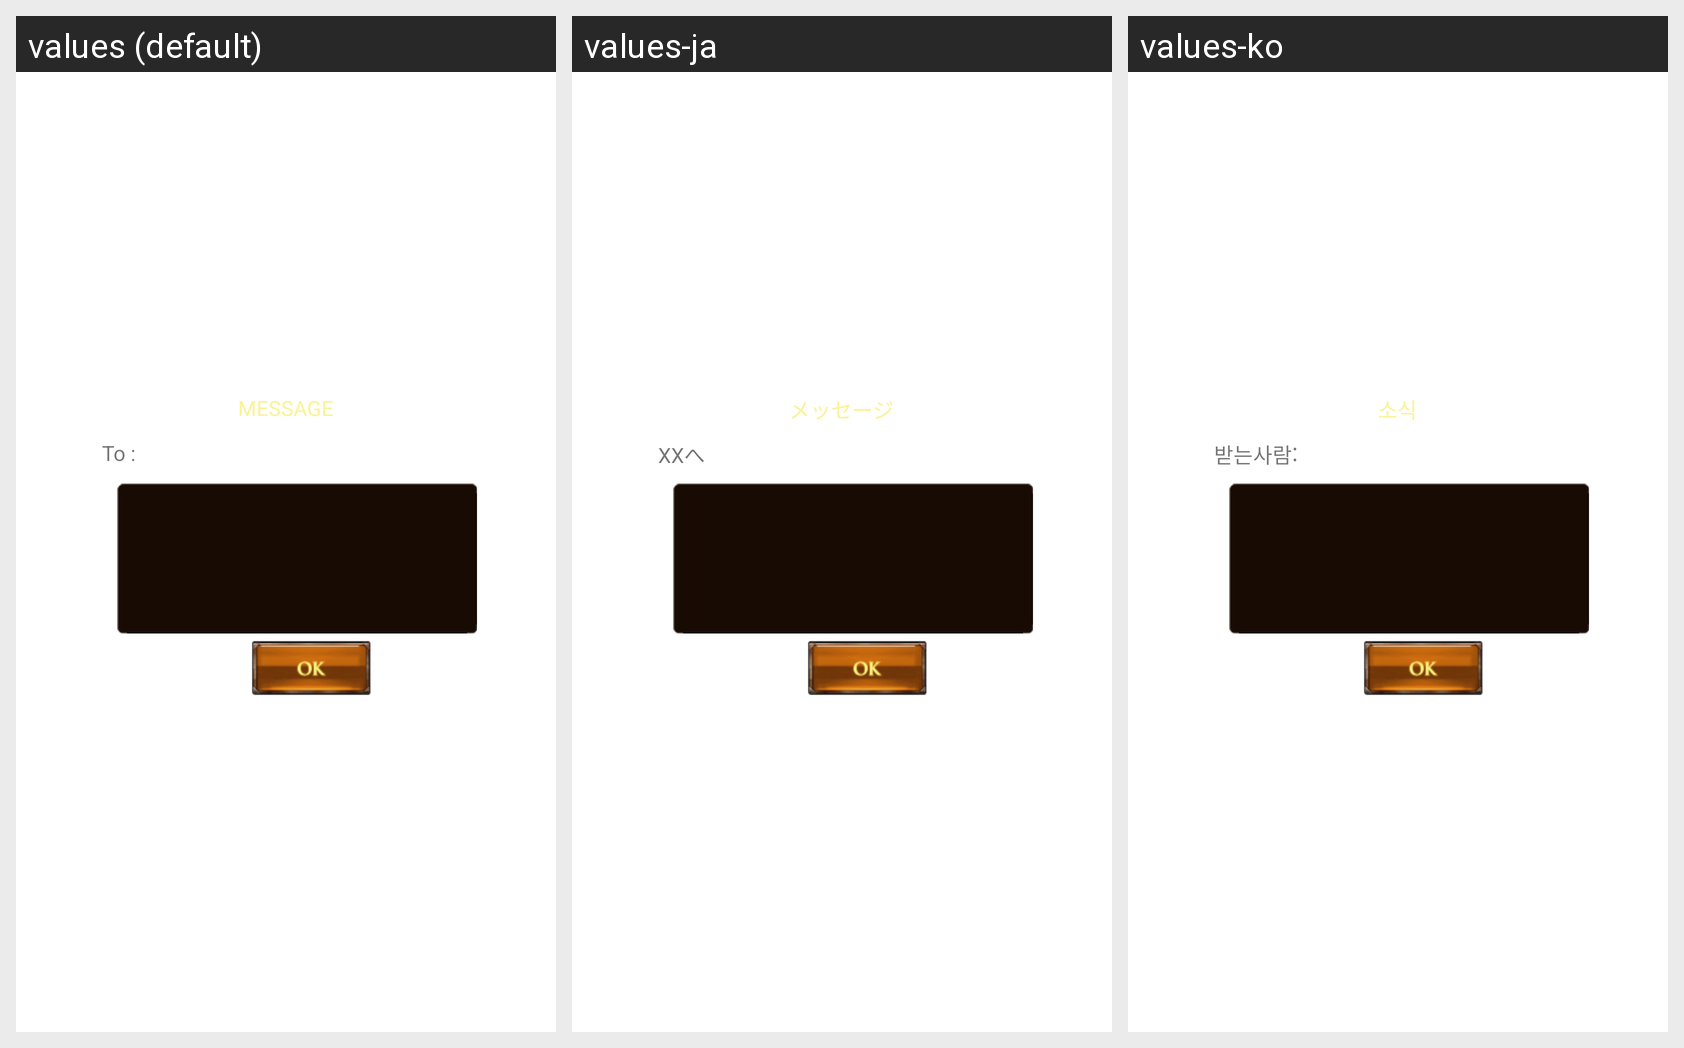

Locale-by-locale string values for the Android screen shown in this grid:
Android screen res/layout/dialog_edit_message.xml rendered under 3 locales, left to right: values (default), values-ja, values-ko. Device: Nexus 5 (rendered at 1080×1920; each locale shown at half size, 540×960, under a caption strip naming it); theme Theme.MaterialComponents.DayNight.NoActionBar.
Strings drawn on this screen, with the default value and each locale's value (text and hints the layout hard-codes, and strings that could not be matched under every locale, appear in the picture but are not listed):

dialog_edit_message_title
  values: MESSAGE
  values-ja: メッセージ
  values-ko: 소식

dialog_edit_message_content
  values: To :
  values-ja: XXへ
  values-ko: 받는사람:
